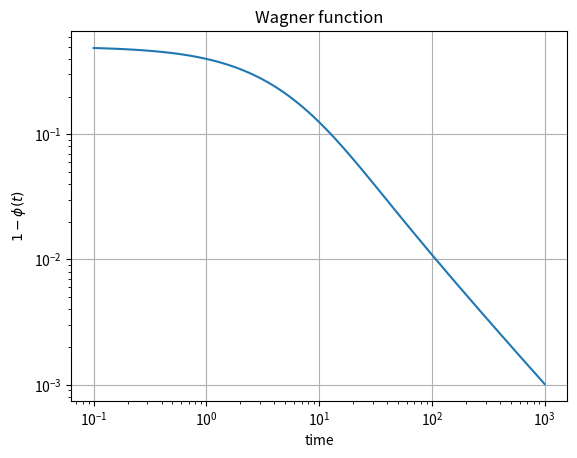

Python code for this plot:
#!/usr/bin/env python3
# -*- coding: utf-8 -*-
"""
Created on Tue Mar 15 08:30:47 2022

@author: Enrico Foglia

Compute the exact Wagner function phi(t) = L(t)/L0.

The functions come from the paper S. Dawson and S. Brunton "Improved approximations to the Wagner 
function using sparse identification of nonlinear dynamics", 2021.

In particular the equation shown in the article to be the best behaved is performing terribly 
(large_times = False), while the one that should work for large t is well behaved for small t but 
fails somewhat for larger t. It is probably do to the integration approach (I have tried quad, that 
is the the best performing and allows for infinite domain, and quadrature).

"""
import numpy as np
from scipy.special import jv, yn # Bessel functions
from scipy.integrate import trapezoid, quad

def Wagner(t, large_times = False): 
    if large_times == False:
        G= lambda k: (jv(1,k)*(jv(1,k)+yn(0,k))+yn(1,k)*(yn(1,k)-jv(0,k)))/((jv(1,k) + yn(0,k))**2 + (yn(1,k) - jv(0,k))**2)
        phi = 1/2 + 2/np.pi*quad(lambda k: 1/k*(G(k)-1/2)*np.sin(k*t), 0, 10, limit = int(100*t)+50)[0]
    else:    
        G= lambda k: (yn(1,k)*yn(0,k)+jv(1,k)*jv(0,k))/((jv(1,k) + yn(0,k))**2 + (yn(1,k) - jv(0,k))**2)
        phi = 1 - 2/np.pi*quad(lambda k: 1/k*G(k)*np.cos(k*t), 0, 10, limit = int(100*t))[0]
    return phi


if __name__ == '__main__':
    import matplotlib.pyplot as plt

    
    W = []
    T = np.logspace(-1,3, num = 100)
    for t in T:
        if t<=100:
            W.append(Wagner(t, large_times = False))
        else:
            W.append(Wagner(t, large_times = True))
        
    fig, ax = plt.subplots()
    ax.plot(T,np.ones(len(W))-W)
    ax.set_yscale('log')
    ax.set_xscale('log')
    ax.grid(True)
    ax.set_xlabel('time')
    ax.set_ylabel('$1-\phi (t)$')
    ax.set_title('Wagner function')
    plt.show()
    
    # Here a couple lines of code to see that the part of the integral that I'm
    # cutting is not that important after all.
    
    # t = 1e4
    # G= lambda k: (yn(1,k)*yn(0,k)+jv(1,k)*jv(0,k))/((jv(1,k) + yn(0,k))**2 + (yn(1,k) - jv(0,k))**2)
    # k = np.linspace(1e-10,20,int(100*t))
    # f = lambda k: 1/k*G(k)*np.cos(k*t)
    # kInf = 10
    # kSup = 100
    # integral, error = quad(f, kInf, kSup, limit = int(100*t))
    # print(f'The integral from k = {kInf} to k = {kSup} is:\nI = {integral} (error = {error})')    
    # fig,ax = plt.subplots()
    # ax.plot(k,f(k))
    # ax.set_xlabel('k')
    # ax.set_ylabel('f(k)')
    # ax.grid(True)
    
    
    